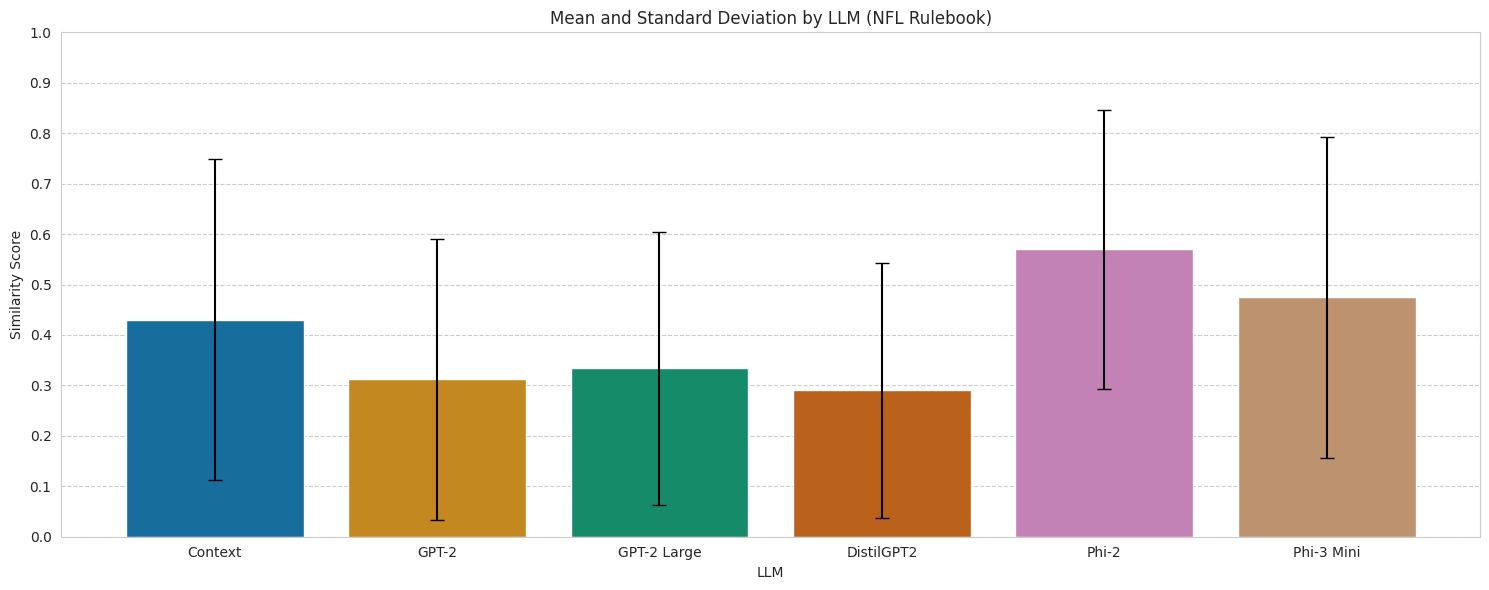

This chart was generated by the following Python code: (Note: this script raises an exception after producing the figure.)
import numpy as np
import matplotlib.pyplot as plt
import seaborn as sns

"""
Something in how I read my DataFrame gets tricky (specifically due to poor naming that is going to be a lot of work to get around) makes the plots wrong, 
so I figured it would be easier to simply plug in the data to a quick script since there is relatively few data points to manually enter. Please ignore
the poor coding standards of this script... it was quick and dirty. The data is pulled from results/<mode>_results_STATS.csv
"""

# NFL data

means = [
    0.4301993762484834,
    0.31182425765650745,
    0.333954009192088,
    0.2902715327100286,
    0.5697966280711603,
    0.4744308906949208,
]
std_devs = [
    0.3180499251083353,
    0.27828509747004326,
    0.2705386681673722,
    0.2529973981304602,
    0.2769086110888851,
    0.318439841363638,
]

llm_labels = ["Context", "GPT-2", "GPT-2 Large", "DistilGPT2", "Phi-2", "Phi-3 Mini"]

sns.set_style("whitegrid", {"grid.linestyle": "--", "grid.alpha": 0.7})
plt.figure(figsize=(15, 6))
sns.barplot(x=llm_labels, y=means, hue=llm_labels, palette="colorblind")
plt.errorbar(
    x=llm_labels, y=means, yerr=std_devs, fmt="none", ecolor="black", capsize=5
)
plt.title("Mean and Standard Deviation by LLM (NFL Rulebook)")
plt.xlabel("LLM")
plt.ylabel("Similarity Score")
plt.ylim(0, 1.0)
plt.yticks(np.arange(0, 1.1, 0.1))
plt.tight_layout()

plt.savefig("results/figures/nfl.png", dpi=300)

# Syllabus data

means = [
    0.41155825803677243,
    0.40195179261888064,
    0.3451283392806848,
    0.3994512071212133,
    0.5432606716950734,
    0.5735278179248174,
]
std_devs = [
    0.22243069952505273,
    0.232357247275062,
    0.19116895630275693,
    0.22843016587528148,
    0.19562349715841557,
    0.2251201426695241,
]

llm_labels = ["Context", "GPT-2", "GPT-2 Large", "DistilGPT2", "Phi-2", "Phi-3 Mini"]

sns.set_style("whitegrid", {"grid.linestyle": "--", "grid.alpha": 0.7})
plt.figure(figsize=(15, 6))
sns.barplot(x=llm_labels, y=means, hue=llm_labels, palette="colorblind")
plt.errorbar(
    x=llm_labels, y=means, yerr=std_devs, fmt="none", ecolor="black", capsize=5
)
plt.title("Mean and Standard Deviation by LLM (Syllabus)")
plt.xlabel("LLM")
plt.ylabel("Similarity Score")
plt.ylim(0, 1.0)
plt.yticks(np.arange(0, 1.1, 0.1))
plt.tight_layout()

plt.savefig("results/figures/syllabus.png", dpi=300)
